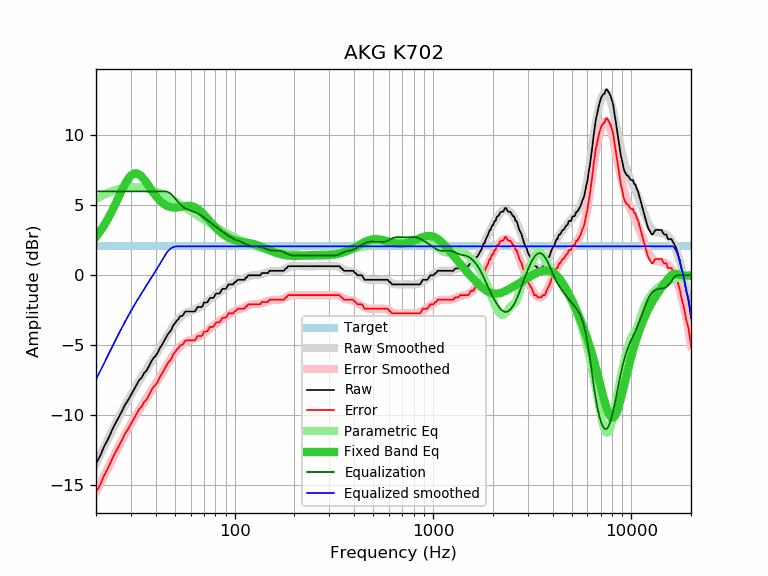

The file beside this chart, header and first rows:
frequency, raw, error, smoothed, error_smoothed, equalization, parametric_eq, equalized_raw, equalized_smoothed, target
20, -13.46, -15.53, -13.45, -15.52, 6.00, 2.74, -7.46, -7.45, 2.07
21, -12.91, -14.98, -12.85, -14.92, 6.00, 3.14, -6.91, -6.85, 2.07
22, -12.22, -14.29, -12.26, -14.33, 6.00, 3.58, -6.22, -6.26, 2.07
23, -11.72, -13.79, -11.71, -13.78, 6.00, 4.05, -5.72, -5.71, 2.07
24, -11.13, -13.20, -11.18, -13.25, 6.00, 4.55, -5.13, -5.18, 2.07
25, -10.62, -12.69, -10.67, -12.74, 6.00, 5.07, -4.62, -4.67, 2.07
26, -10.17, -12.24, -10.20, -12.27, 6.00, 5.59, -4.17, -4.20, 2.07
27, -9.73, -11.80, -9.75, -11.82, 6.00, 6.08, -3.73, -3.75, 2.07
28, -9.27, -11.34, -9.32, -11.39, 6.00, 6.52, -3.27, -3.32, 2.07
29, -8.94, -11.01, -8.93, -11.00, 6.00, 6.88, -2.94, -2.93, 2.07
30, -8.56, -10.63, -8.55, -10.62, 6.00, 7.13, -2.56, -2.55, 2.07
31, -8.19, -10.26, -8.20, -10.27, 6.00, 7.27, -2.19, -2.20, 2.07
32, -7.83, -9.90, -7.87, -9.95, 6.00, 7.29, -1.83, -1.87, 2.07
33, -7.50, -9.57, -7.56, -9.63, 6.00, 7.21, -1.50, -1.56, 2.07
34, -7.31, -9.38, -7.27, -9.34, 6.00, 7.05, -1.31, -1.27, 2.07
35, -6.98, -9.05, -6.98, -9.05, 6.00, 6.84, -0.98, -0.98, 2.07
36, -6.81, -8.88, -6.71, -8.78, 6.00, 6.61, -0.81, -0.71, 2.07
37, -6.49, -8.56, -6.45, -8.52, 6.00, 6.36, -0.49, -0.45, 2.07
38, -6.16, -8.23, -6.19, -8.26, 6.00, 6.12, -0.16, -0.19, 2.07
39, -5.92, -7.99, -5.93, -8.00, 6.00, 5.89, 0.08, 0.07, 2.07
40, -5.75, -7.82, -5.68, -7.75, 6.00, 5.68, 0.25, 0.32, 2.07
41, -5.51, -7.58, -5.43, -7.50, 6.00, 5.50, 0.49, 0.57, 2.07
42, -5.19, -7.26, -5.19, -7.26, 6.00, 5.34, 0.81, 0.81, 2.07
43, -4.98, -7.05, -4.95, -7.02, 6.00, 5.21, 1.02, 1.05, 2.07
44, -4.72, -6.79, -4.71, -6.78, 6.00, 5.10, 1.28, 1.29, 2.07
45, -4.46, -6.53, -4.48, -6.55, 6.00, 5.01, 1.54, 1.52, 2.07
46, -4.22, -6.29, -4.25, -6.32, 5.96, 4.94, 1.74, 1.71, 2.07
47, -4.06, -6.13, -4.03, -6.10, 5.89, 4.89, 1.83, 1.86, 2.07
48, -3.89, -5.96, -3.83, -5.90, 5.78, 4.86, 1.89, 1.95, 2.07
49, -3.57, -5.64, -3.63, -5.70, 5.64, 4.85, 2.07, 2.01, 2.07
50, -3.44, -5.51, -3.46, -5.53, 5.51, 4.84, 2.07, 2.05, 2.07
51, -3.24, -5.31, -3.29, -5.36, 5.36, 4.85, 2.12, 2.07, 2.07
52, -3.16, -5.23, -3.15, -5.22, 5.22, 4.86, 2.06, 2.07, 2.07
53, -2.94, -5.01, -3.02, -5.09, 5.09, 4.88, 2.15, 2.07, 2.07
54, -2.92, -4.99, -2.92, -4.99, 4.99, 4.90, 2.07, 2.07, 2.07
55, -2.85, -4.92, -2.82, -4.89, 4.89, 4.92, 2.04, 2.07, 2.07
56, -2.64, -4.71, -2.75, -4.82, 4.82, 4.94, 2.18, 2.07, 2.07
57, -2.59, -4.66, -2.69, -4.76, 4.76, 4.96, 2.17, 2.07, 2.07
58, -2.59, -4.66, -2.63, -4.70, 4.70, 4.97, 2.11, 2.07, 2.07
59, -2.59, -4.66, -2.59, -4.66, 4.66, 4.96, 2.07, 2.07, 2.07
60, -2.59, -4.66, -2.55, -4.62, 4.62, 4.95, 2.03, 2.07, 2.07
61, -2.59, -4.66, -2.52, -4.59, 4.59, 4.93, 2.00, 2.07, 2.07
62, -2.59, -4.66, -2.48, -4.55, 4.55, 4.90, 1.96, 2.07, 2.07
63, -2.59, -4.66, -2.45, -4.52, 4.52, 4.86, 1.93, 2.07, 2.07
64, -2.43, -4.50, -2.41, -4.48, 4.48, 4.81, 2.05, 2.07, 2.07
65, -2.27, -4.34, -2.36, -4.43, 4.43, 4.75, 2.16, 2.07, 2.07
66, -2.27, -4.34, -2.31, -4.38, 4.38, 4.68, 2.11, 2.07, 2.07
67, -2.27, -4.34, -2.25, -4.32, 4.32, 4.60, 2.05, 2.07, 2.07
68, -2.27, -4.34, -2.19, -4.26, 4.26, 4.52, 1.99, 2.07, 2.07
69, -2.20, -4.27, -2.13, -4.20, 4.20, 4.43, 2.00, 2.07, 2.07
70, -1.95, -4.02, -2.06, -4.13, 4.13, 4.34, 2.18, 2.07, 2.07
71, -1.95, -4.02, -1.99, -4.06, 4.06, 4.24, 2.11, 2.07, 2.07
72, -1.95, -4.02, -1.92, -3.99, 3.99, 4.15, 2.04, 2.07, 2.07
73, -1.92, -3.99, -1.86, -3.93, 3.93, 4.05, 2.01, 2.07, 2.07
74, -1.77, -3.84, -1.79, -3.86, 3.86, 3.95, 2.09, 2.07, 2.07
75, -1.62, -3.69, -1.72, -3.79, 3.79, 3.86, 2.17, 2.07, 2.07
76, -1.62, -3.69, -1.66, -3.73, 3.73, 3.77, 2.11, 2.07, 2.07
77, -1.62, -3.69, -1.60, -3.67, 3.67, 3.68, 2.05, 2.07, 2.07
78, -1.62, -3.69, -1.54, -3.61, 3.61, 3.59, 1.99, 2.07, 2.07
79, -1.52, -3.59, -1.48, -3.55, 3.55, 3.51, 2.03, 2.07, 2.07
... 553 more rows
